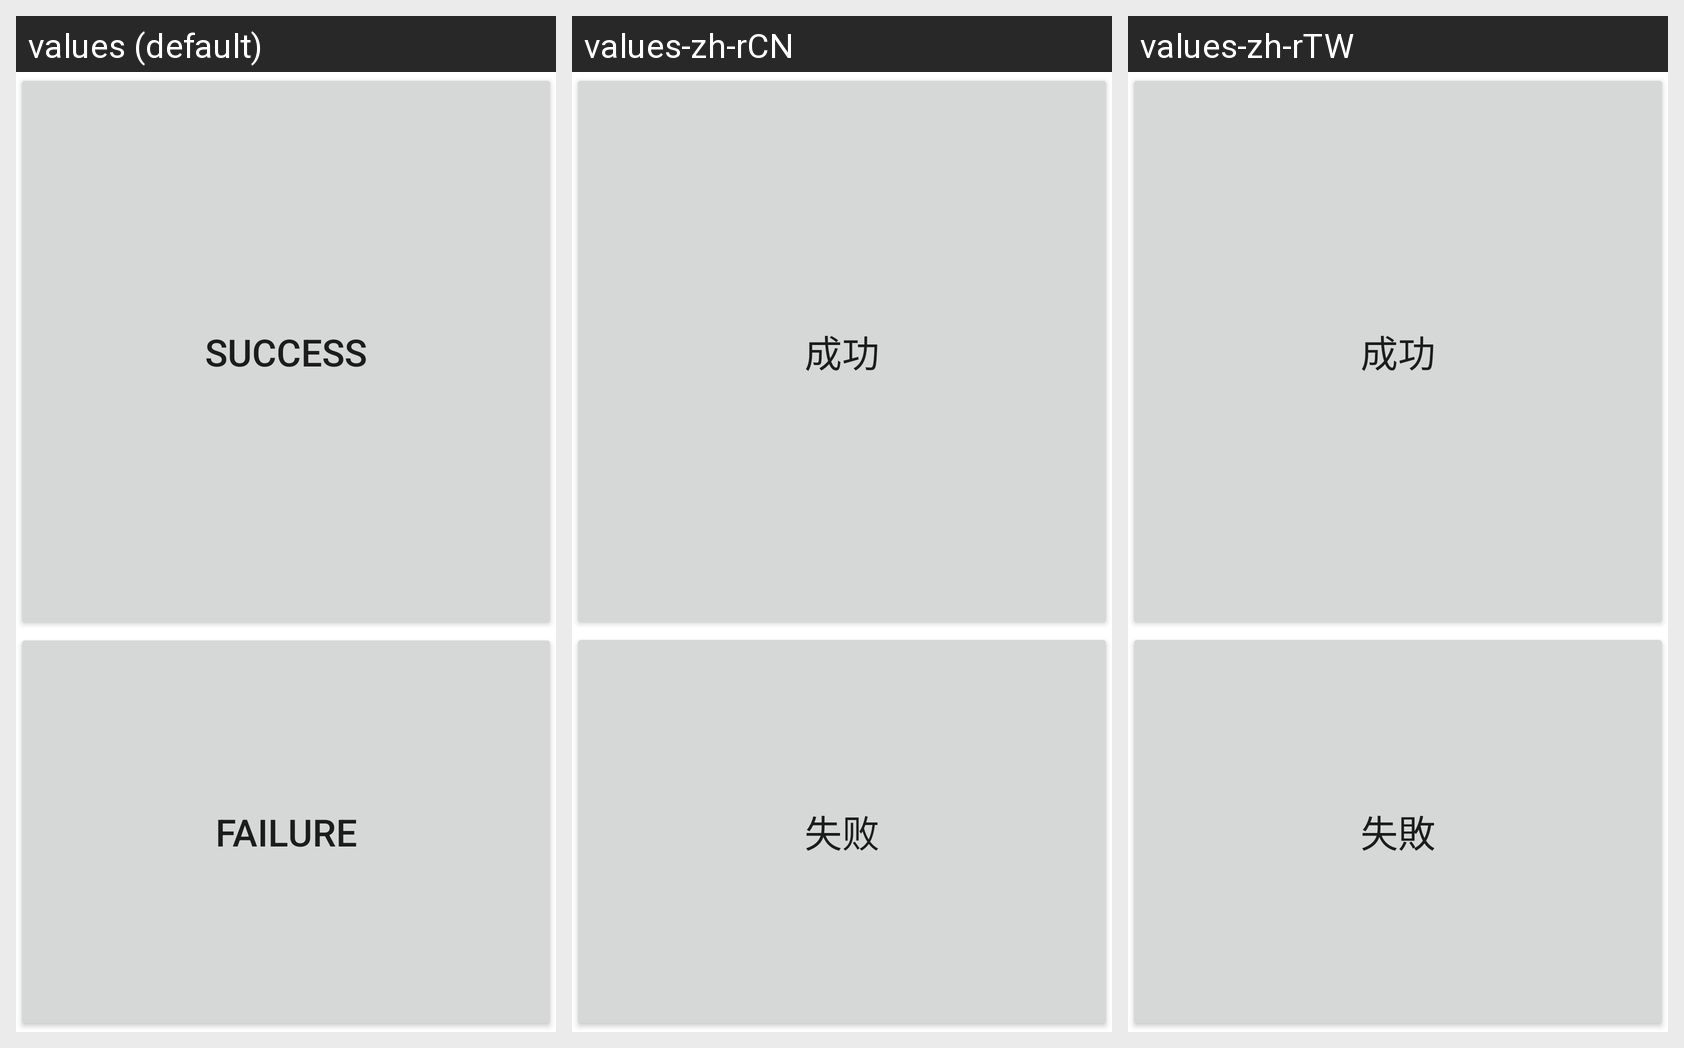

The Android screen above is rendered under several locales of the same app. Produce the string resources it draws, with the default and per-locale values.
Android screen res/layout/usb_otg.xml rendered under 3 locales, left to right: values (default), values-zh-rCN, values-zh-rTW. Device: Nexus 5 (rendered at 1080×1920; each locale shown at half size, 540×960, under a caption strip naming it); theme Theme.MaterialComponents.DayNight.NoActionBar.
Strings drawn on this screen, with the default value and each locale's value (text and hints the layout hard-codes, and strings that could not be matched under every locale, appear in the picture but are not listed):

Success
  values: Success
  values-zh-rCN: 成功
  values-zh-rTW: 成功

Failed
  values: Failure
  values-zh-rCN: 失败
  values-zh-rTW: 失敗
